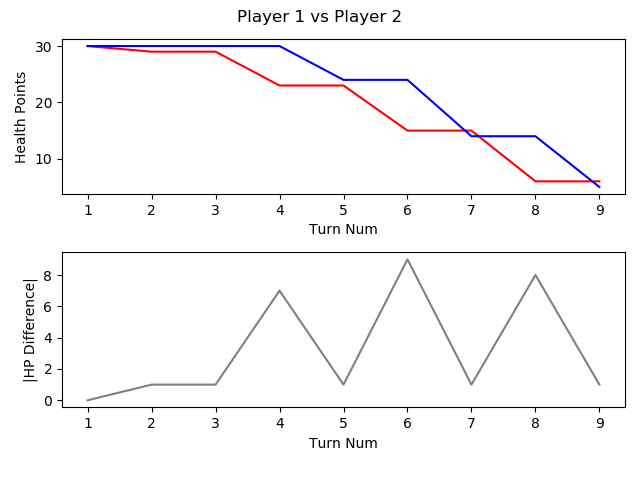

The table this chart was drawn from, first rows:
, TURN_NO, P1_HEALTH, P2_HEALTH, CURRENT_PLAYER, AMOUNTHEALEDTHISTURN, NUMATTACKSTHISTURN, NUMCARDSDRAWNTHISTURN, NUMCARDSPLAYEDTHISTURN, NUMCARDSTODRAW, NUMELEMENTALSPLAYEDLASTTURN, NUMELEMENTALSPLAYEDTHISTURN, NUMFRIENDLYMINIONSTHATATTACKEDTHISTURN, NUMFRIENDLYMINIONSTHATDIEDTHISTURN, NUMMINIONSPLAYEDTHISTURN, NUMMINIONSPLAYERKILLEDTHISTURN, NUMOPTIONSPLAYEDTHISTURN, NUMSECRETSPLAYEDTHISGAME, NUMSPELLSPLAYEDTHISGAME, NUMTIMESHEROPOWERUSEDTHISGAME, REMAININGMANA, TOTALMANASPENTTHISGAME, USEDMANATHISTURN
1, 1, 30, 30, P1 FitzVonGerald, 0, 0, 1, 0, 0, 0, 0, 0, 0, 0, 0, 0, 0, 0, 0, 1, 0, 0
2, 2, 29, 30, P2 RehHausZuckFuchs, 0, 0, 1, 3, 0, 0, 0, 0, 0, 2, 0, 4, 0, 1, 0, 0, 2, 1
3, 3, 29, 30, P1 FitzVonGerald, 0, 0, 1, 1, 0, 0, 0, 0, 0, 1, 0, 1, 0, 0, 0, 1, 1, 1
4, 4, 23, 30, P2 RehHausZuckFuchs, 0, 0, 1, 0, 0, 0, 0, 3, 0, 0, 0, 4, 0, 1, 0, 2, 2, 0
5, 5, 23, 24, P1 FitzVonGerald, 0, 0, 1, 1, 0, 0, 0, 2, 0, 0, 0, 4, 0, 0, 0, 0, 4, 3
6, 6, 15, 24, P2 RehHausZuckFuchs, 0, 0, 1, 1, 0, 0, 0, 3, 0, 0, 0, 5, 0, 1, 0, 0, 5, 3
7, 7, 15, 14, P1 FitzVonGerald, 0, 0, 1, 1, 0, 0, 0, 3, 0, 1, 0, 5, 0, 0, 0, 0, 8, 4
8, 8, 6, 14, P2 RehHausZuckFuchs, 0, 0, 1, 2, 0, 0, 0, 3, 0, 2, 0, 6, 0, 1, 0, 1, 8, 3
9, 9, 6, 5, P1 FitzVonGerald, 0, 0, 1, 1, 0, 0, 0, 3, 2, 0, 3, 5, 0, 0, 0, 0, 13, 5
